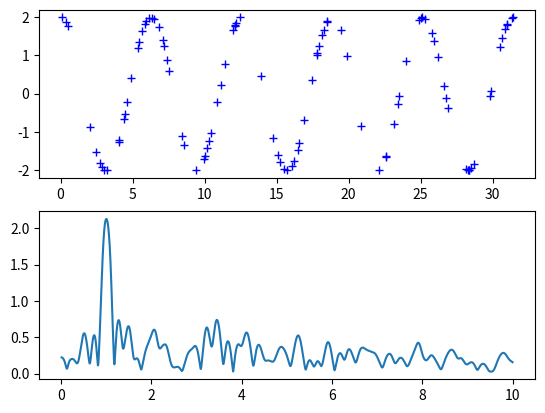

This figure's Python source:
#!/usr/bin/env python

import numpy as np
from scipy import signal
import matplotlib.pyplot as plt

# First define some input parameters for the signal:
A = 2.
w = 1.
phi = 0.5 * np.pi
nin = 1000
nout = 100000
frac_points = 0.9 # Fraction of points to select

# Randomly select a fraction of an array with timesteps:
r = np.random.rand(nin)
x = np.linspace(0.01, 10*np.pi, nin)
x = x[r >= frac_points]
normval = x.shape[0] # For normalization of the periodogram

# Plot a sine wave for the selected times:
y = A * np.sin(w*x+phi)

# Define the array of frequencies for which to compute the periodogram:
f = np.linspace(0.01, 10, nout)

# Calculate Lomb-Scargle periodogram:
pgram = signal.lombscargle(x, y, f)

# Now make a plot of the input data:
plt.subplot(2, 1, 1)
plt.plot(x, y, 'b+')

# Then plot the normalized periodogram:
plt.subplot(2, 1, 2)
plt.plot(f, np.sqrt(4*(pgram/normval)))
plt.show()

